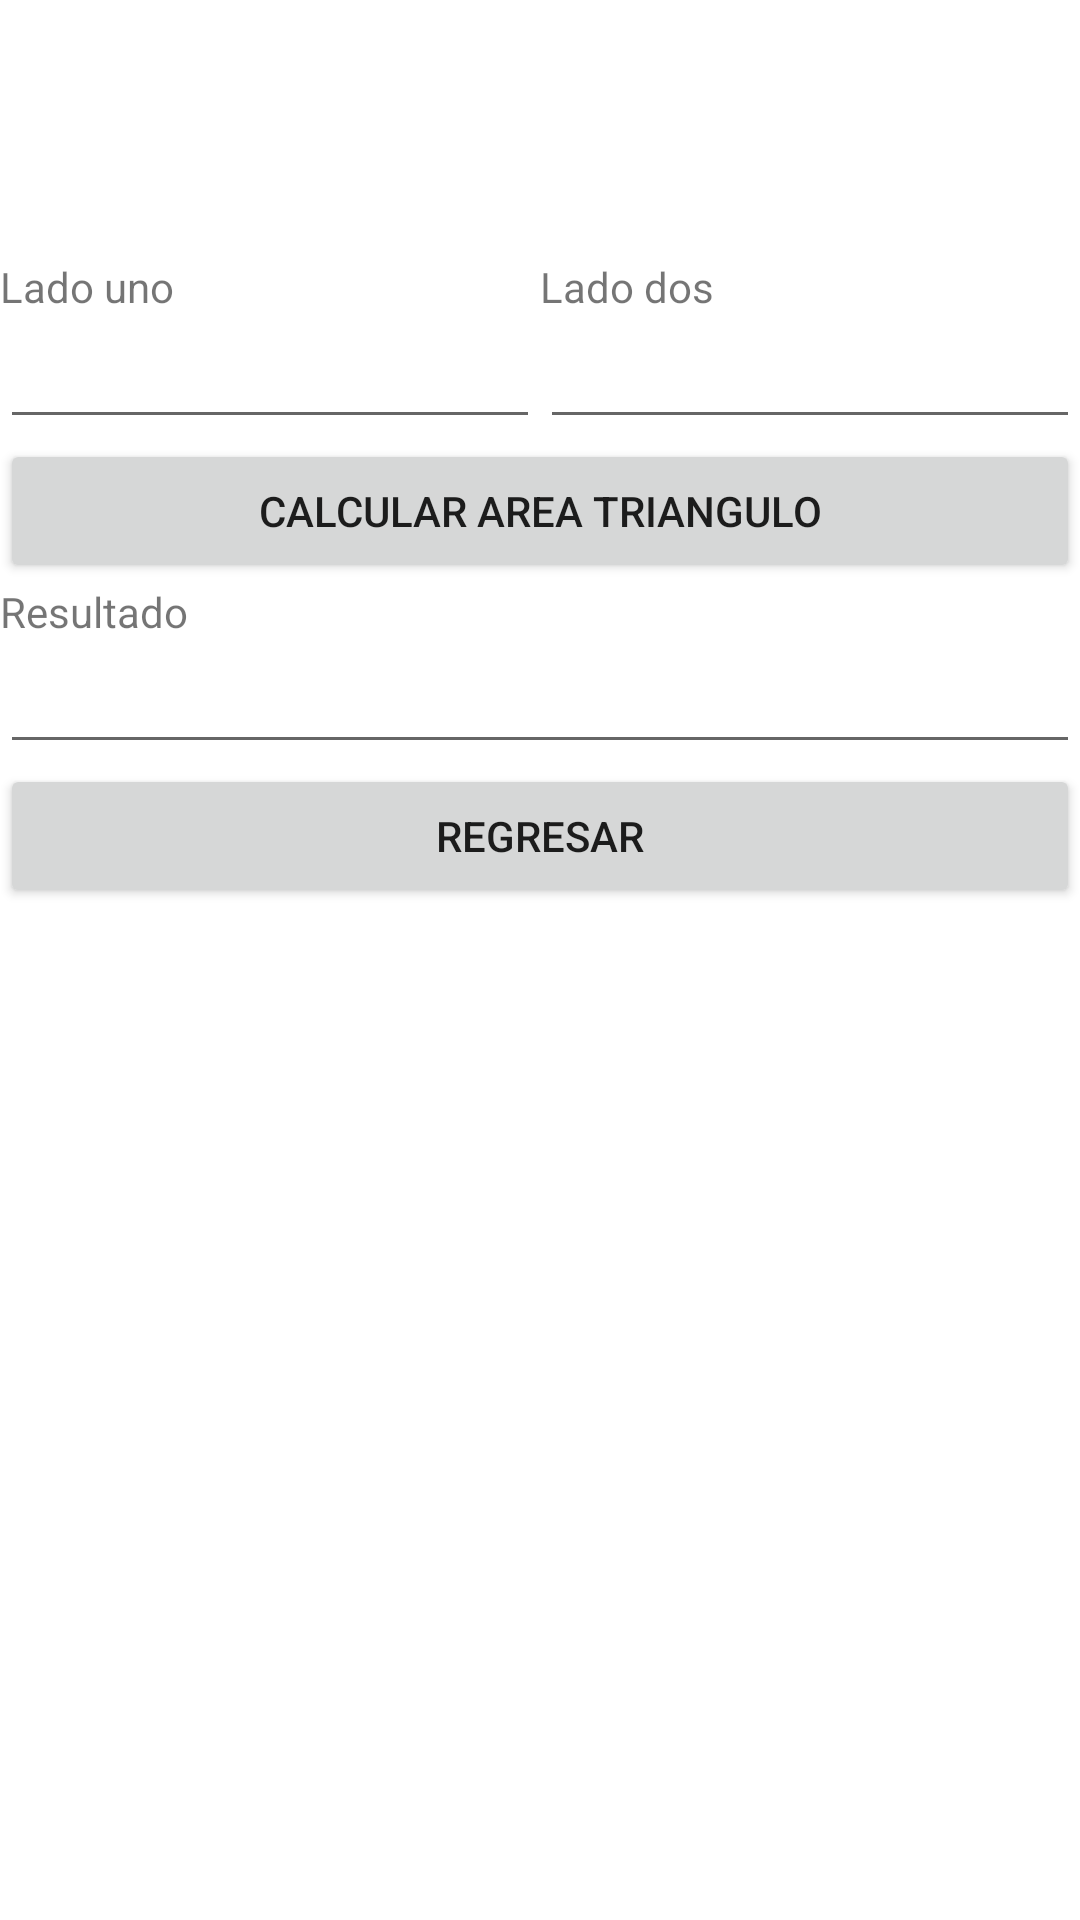

Layout XML and referenced resources for this Android screen:
<!-- AndroidManifest.xml: application theme Theme.Areas -->
<!-- res/layout/activity_area_cuadrado.xml -->
<?xml version="1.0" encoding="utf-8"?>
<androidx.constraintlayout.widget.ConstraintLayout xmlns:android="http://schemas.android.com/apk/res/android"
    xmlns:app="http://schemas.android.com/apk/res-auto"
    xmlns:tools="http://schemas.android.com/tools"
    android:layout_width="match_parent"
    android:layout_height="match_parent"
    tools:context=".AreaCuadrado">
    <LinearLayout
        android:id="@+id/linearLayout2"
        android:layout_width="match_parent"
        android:layout_height="wrap_content"
        android:layout_marginTop="86dp"
        android:orientation="horizontal"
        app:layout_constraintBottom_toTopOf="@+id/linearLayout3"
        app:layout_constraintEnd_toEndOf="parent"
        app:layout_constraintStart_toStartOf="parent"
        app:layout_constraintTop_toTopOf="parent">

        <TextView
            android:id="@+id/textView2"
            android:layout_width="wrap_content"
            android:layout_height="wrap_content"
            android:layout_weight="1"
            android:text="Lado uno" />

        <TextView
            android:id="@+id/textView3"
            android:layout_width="wrap_content"
            android:layout_height="wrap_content"
            android:layout_weight="1"
            android:text="Lado dos" />
    </LinearLayout>

    <LinearLayout
        android:id="@+id/linearLayout3"
        android:layout_width="match_parent"
        android:layout_height="wrap_content"
        android:orientation="horizontal"
        app:layout_constraintEnd_toEndOf="parent"
        app:layout_constraintStart_toStartOf="parent"
        app:layout_constraintTop_toBottomOf="@+id/linearLayout2">

        <EditText
            android:id="@+id/edt_ladouno"
            android:layout_width="wrap_content"
            android:layout_height="wrap_content"
            android:layout_weight="1"
            android:ems="10"
            android:inputType="textPersonName" />

        <EditText
            android:id="@+id/edt_ladodos"
            android:layout_width="wrap_content"
            android:layout_height="wrap_content"
            android:layout_weight="1"
            android:ems="10"
            android:inputType="textPersonName" />

    </LinearLayout>

    <LinearLayout
        android:id="@+id/linearLayout4"
        android:layout_width="match_parent"
        android:layout_height="wrap_content"
        android:orientation="horizontal"
        app:layout_constraintEnd_toEndOf="parent"
        app:layout_constraintStart_toStartOf="parent"
        app:layout_constraintTop_toBottomOf="@+id/linearLayout3">

        <Button
            android:id="@+id/btn_calcular"
            android:layout_width="wrap_content"
            android:layout_height="wrap_content"
            android:layout_weight="1"
            android:text="@string/CalcularC" />
    </LinearLayout>

    <LinearLayout
        android:layout_width="match_parent"
        android:layout_height="wrap_content"
        android:orientation="vertical"
        app:layout_constraintEnd_toEndOf="parent"
        app:layout_constraintStart_toStartOf="parent"
        app:layout_constraintTop_toBottomOf="@+id/linearLayout4">

        <TextView
            android:id="@+id/textView6"
            android:layout_width="match_parent"
            android:layout_height="wrap_content"
            android:text="Resultado" />

        <EditText
            android:id="@+id/edt_ResultadoC"
            android:layout_width="match_parent"
            android:layout_height="wrap_content"
            android:ems="10"
            android:inputType="textPersonName"
            android:text="" />

        <Button
            android:id="@+id/btn_regresar"
            android:layout_width="match_parent"
            android:layout_height="wrap_content"
            android:text="@string/Regresar" />
    </LinearLayout>
</androidx.constraintlayout.widget.ConstraintLayout>
<!-- resources referenced by this layout -->
<resources>
  <string name="CalcularC">Calcular Area triangulo</string>
  <string name="Regresar">Regresar</string>
  <style name="Theme.Areas" parent="Theme.MaterialComponents.DayNight.DarkActionBar">
          
          <item name="colorPrimary">@color/purple_500</item>
          <item name="colorPrimaryVariant">@color/purple_700</item>
          <item name="colorOnPrimary">@color/white</item>
          
          <item name="colorSecondary">@color/teal_200</item>
          <item name="colorSecondaryVariant">@color/teal_700</item>
          <item name="colorOnSecondary">@color/black</item>
          
          <item name="android:statusBarColor" tools:targetApi="l">?attr/colorPrimaryVariant</item>
          
      </style>
  <!-- not gathered from this repository: default colours our renderer supplied (Android Studio template values) -->
  <color name="purple_500">#FF6200EE</color>
  <color name="purple_700">#FF3700B3</color>
  <color name="teal_200">#FF03DAC5</color>
  <color name="teal_700">#FF018786</color>
  <color name="black">#FF000000</color>
  <color name="white">#FFFFFFFF</color>
</resources>
